Run: headless pygame with SDL's dummy video driver; simulated clock (each Clock.tick advances the game by its frame time, no real sleeping); random seed 0; keys injected as events and as key.get_pressed() state; mouse plan: one left click at the window centre at the start of phase 2, then a move to the lower-right quarter at the start of phase 3.
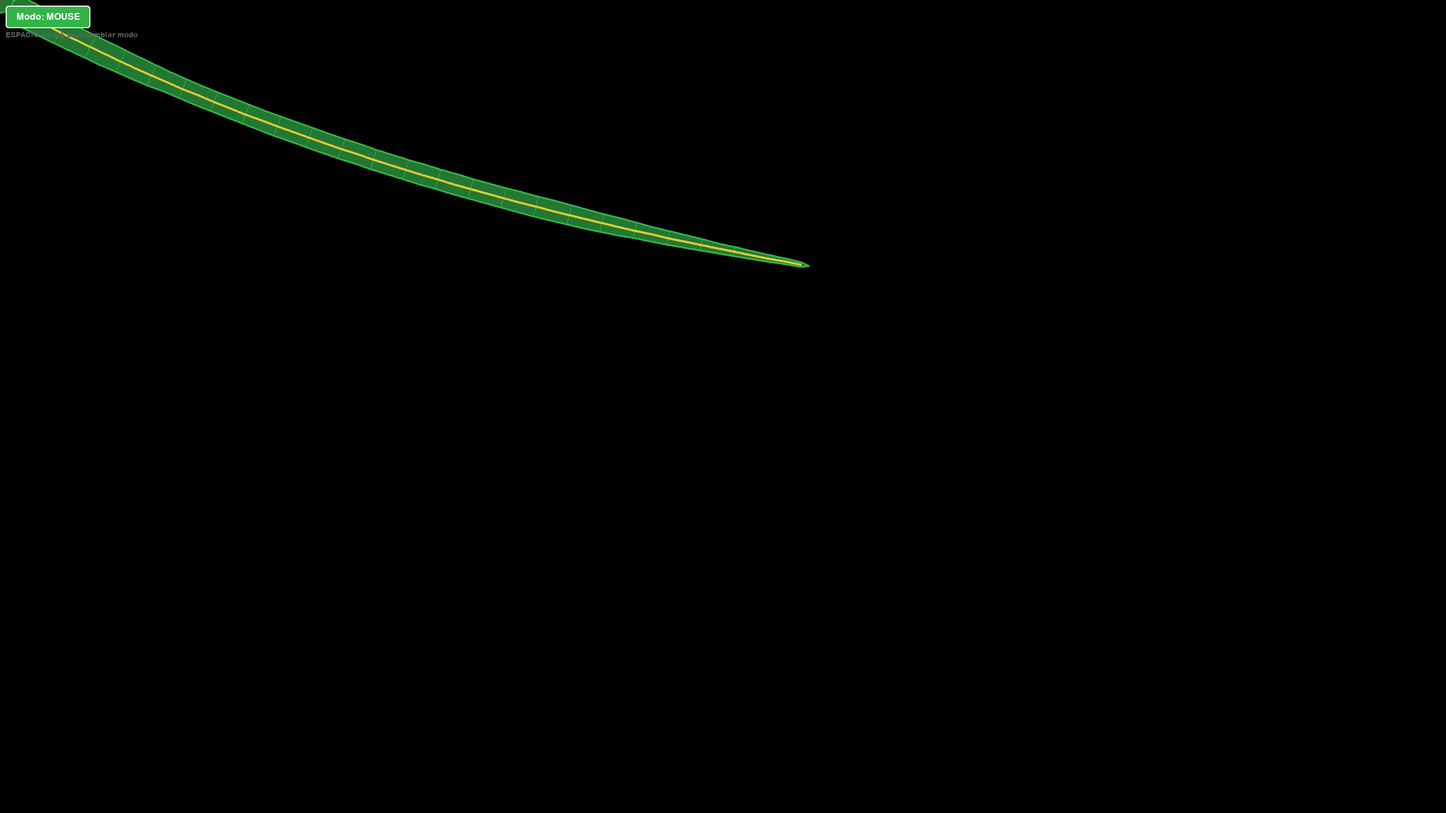
Frame 1 of 4 · flips 1–60 · no input
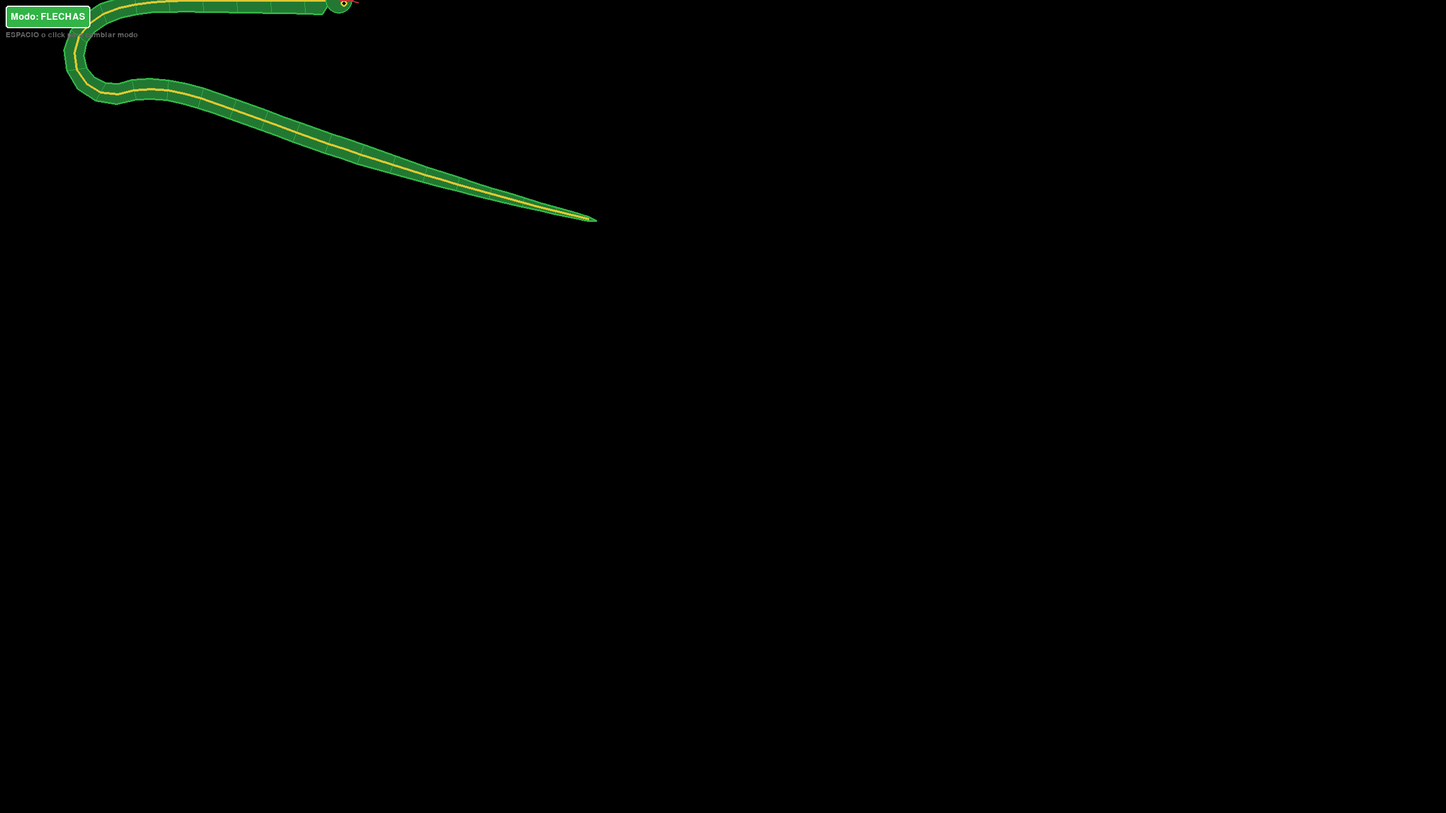
Frame 2 of 4 · flips 61–180 · clicked the window centre · tapped SPACE, RETURN · held RIGHT (→), D
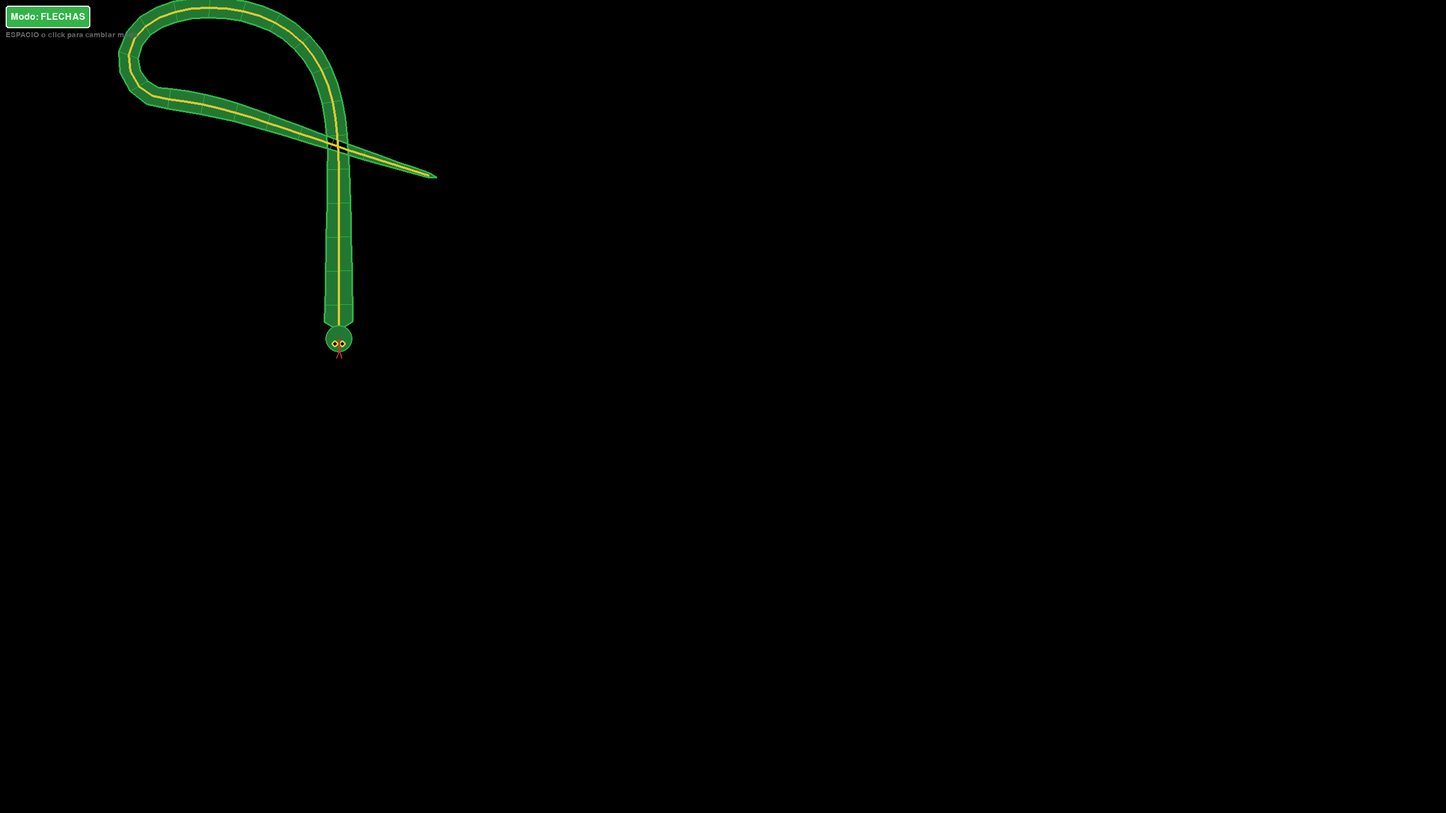
Frame 3 of 4 · flips 181–300 · moved the mouse to the lower-right quarter · held DOWN (↓), S
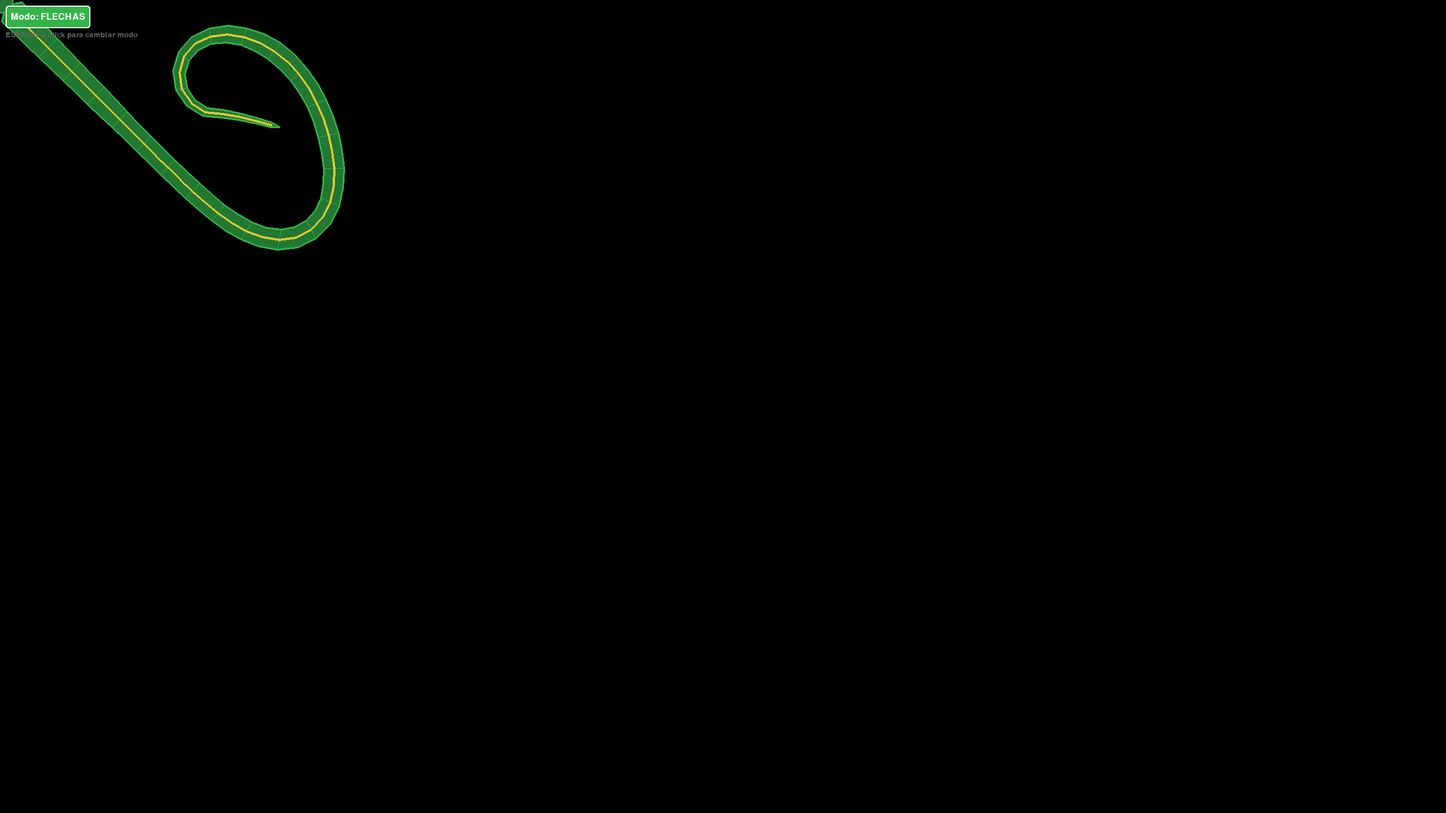
Frame 4 of 4 · flips 301–420 · held LEFT (←), A, UP (↑), W

The pygame program that drew these frames:

"""
Simulación de serpiente con física de cadena cinemática.
Implementa una serpiente que sigue al mouse o se controla con las flechas del teclado,
con restricciones de distancia y ángulo entre segmentos para movimiento realista.
"""
from typing import List, Tuple
import pygame
import math

# ============================================================================
# CONFIGURACIÓN E INICIALIZACIÓN
# ============================================================================

pygame.init()

# Dimensiones de la ventana
ANCHO, ALTO = 2560, 1440
pantalla = pygame.display.set_mode((ANCHO, ALTO))
clock = pygame.time.Clock()

# Paleta de colores
BLANCO = (255, 255, 255)
NEGRO = (0, 0, 0)
VERDE_OSCURO = (34, 120, 50)
VERDE_CLARO = (50, 180, 70)
AMARILLO = (220, 200, 50)
ROJO = (200, 50, 50)
GRIS = (100, 100, 100)

# Física de la serpiente
NUM_SEGMENTOS = 50  # Más segmentos para una serpiente suave
DISTANCIA_SEGMENTO = 30  # Píxeles entre segmentos
ANGULO_MAX = math.radians(25)  # Máximo cambio de ángulo entre segmentos

# Constantes de apariencia
GROSOR_CABEZA = 22
GROSOR_CUERPO_GRUESO = 25
GROSOR_CUERPO_MEDIO = 18
RADIO_CABEZA = 24
RADIO_OJO = 6
RADIO_PUPILA = 3
OFFSET_OJO = 12  # Distancia del centro de la cabeza a los ojos
ANGULO_SEPARACION_OJOS = 0.6  # Radianes entre los ojos
LONGITUD_BASE_LENGUA = 20
LONGITUD_PUNTA_LENGUA = 15
ANGULO_BIFURCACION_LENGUA = 0.3
EXTENSION_COLA = 15

# Control de velocidad
VELOCIDAD_TECLADO = 5
FPS = 60

distancias = [DISTANCIA_SEGMENTO] * NUM_SEGMENTOS

# ============================================================================
# INICIALIZACIÓN DE LA CADENA
# ============================================================================

# Crear la cadena de segmentos inicialmente en línea recta horizontal
puntos_cadena: List[List[float]] = []
pos_actual = [ANCHO // 2, ALTO // 2]
for dist in distancias:
    pos_actual = [pos_actual[0] + dist, pos_actual[1]]
    puntos_cadena.append(list(pos_actual))

# ============================================================================
# VARIABLES DE CONTROL
# ============================================================================

usar_mouse = True  # True = sigue el mouse, False = control con flechas
ancla_pos = [ANCHO // 2, ALTO // 2]  # Posición de la cabeza de la serpiente

# ============================================================================
# FUNCIONES DE FÍSICA
# ============================================================================

def restringir_distancia(
    ancla: List[float],
    punto: List[float],
    distancia: float
) -> Tuple[List[float], float]:
    """
    Restringe un punto a una distancia fija desde un ancla.

    Calcula la nueva posición de un punto de manera que esté exactamente
    a la distancia especificada del punto de anclaje, manteniendo la
    dirección original.

    Args:
        ancla: Coordenadas [x, y] del punto de anclaje.
        punto: Coordenadas [x, y] del punto a restringir.
        distancia: Distancia deseada en píxeles desde el ancla.

    Returns:
        Tupla conteniendo:
        - Lista [x, y] con la nueva posición del punto restringido.
        - Ángulo en radianes desde el ancla al nuevo punto.
    """
    dx = punto[0] - ancla[0]
    dy = punto[1] - ancla[1]
    dist_actual = math.sqrt(dx * dx + dy * dy)

    # Caso especial: si la distancia es cero, colocar a la derecha del ancla
    if dist_actual == 0:
        return [ancla[0] + distancia, ancla[1]], 0

    # Normalizar el vector de dirección
    dx_norm = dx / dist_actual
    dy_norm = dy / dist_actual

    # Calcular nueva posición a la distancia exacta
    nuevo_x = ancla[0] + dx_norm * distancia
    nuevo_y = ancla[1] + dy_norm * distancia

    # Calcular el ángulo resultante
    angulo = math.atan2(dy_norm, dx_norm)

    return [nuevo_x, nuevo_y], angulo

def limitar_angulo(
    angulo_actual: float,
    angulo_anterior: float,
    limite: float
) -> float:
    """
    Limita el cambio angular entre dos segmentos consecutivos.

    Esta función evita que la serpiente se doble demasiado bruscamente
    al restringir cuánto puede cambiar el ángulo entre un segmento y el siguiente.
    Maneja correctamente el wrapping de ángulos para evitar saltos en la transición
    entre -π y π.

    Args:
        angulo_actual: Ángulo en radianes que tendría el segmento sin restricciones.
        angulo_anterior: Ángulo en radianes del segmento previo.
        limite: Máximo cambio permitido en radianes.

    Returns:
        Ángulo ajustado en radianes que respeta el límite.
    """
    # Calcular la diferencia angular
    diff = angulo_actual - angulo_anterior

    # Normalizar la diferencia al rango [-π, π] para manejar el wrapping
    while diff > math.pi:
        diff -= 2 * math.pi
    while diff < -math.pi:
        diff += 2 * math.pi

    # Aplicar el límite angular
    if diff > limite:
        return angulo_anterior + limite
    elif diff < -limite:
        return angulo_anterior - limite

    return angulo_actual

def aplicar_restricciones(
    ancla: List[float],
    punto: List[float],
    distancia: float,
    angulo_anterior: float
) -> Tuple[List[float], float]:
    """
    Aplica restricciones de distancia y ángulo a un segmento de la cadena.

    Combina la restricción de distancia fija con la limitación angular para
    crear un movimiento realista de la serpiente que respeta las leyes físicas
    de una cadena articulada.

    Args:
        ancla: Coordenadas [x, y] del punto de anclaje (segmento anterior).
        punto: Coordenadas [x, y] del punto a restringir (posición deseada).
        distancia: Distancia fija que debe mantenerse.
        angulo_anterior: Ángulo en radianes del segmento previo.

    Returns:
        Tupla conteniendo:
        - Lista [x, y] con la nueva posición que respeta ambas restricciones.
        - Ángulo resultante en radianes.
    """
    # Calcular el ángulo hacia la posición deseada
    dx = punto[0] - ancla[0]
    dy = punto[1] - ancla[1]
    angulo_actual = math.atan2(dy, dx)

    # Limitar el cambio angular
    angulo_limitado = limitar_angulo(angulo_actual, angulo_anterior, ANGULO_MAX)

    # Calcular la nueva posición respetando ambas restricciones
    nuevo_x = ancla[0] + distancia * math.cos(angulo_limitado)
    nuevo_y = ancla[1] + distancia * math.sin(angulo_limitado)

    return [nuevo_x, nuevo_y], angulo_limitado

# ============================================================================
# FUNCIONES DE RENDERIZADO
# ============================================================================

def obtener_grosor(indice: int, total: int) -> float:
    """
    Calcula el grosor del cuerpo de la serpiente en un punto específico.

    El grosor varía a lo largo del cuerpo para dar apariencia realista:
    - Sección frontal (0-20%): Adelgazamiento desde la cabeza
    - Sección media (20-70%): Grosor constante
    - Sección trasera (70-100%): Adelgazamiento hacia la cola

    Args:
        indice: Posición del segmento en la cadena (0 = más cercano a la cabeza).
        total: Número total de segmentos.

    Returns:
        Grosor en píxeles para este segmento.
    """
    progreso = indice / total

    # Sección frontal: adelgazamiento desde la cabeza
    if progreso < 0.2:
        return GROSOR_CUERPO_GRUESO - (progreso * 30)

    # Sección media: grosor constante
    elif progreso < 0.7:
        return GROSOR_CUERPO_MEDIO

    # Sección trasera: adelgazamiento hacia la cola
    else:
        return GROSOR_CUERPO_MEDIO - ((progreso - 0.7) * 50)


def dibujar_boton(
    pantalla: pygame.Surface,
    texto: str,
    x: int,
    y: int,
    ancho: int,
    alto: int,
    activo: bool
) -> pygame.Rect:
    """
    Dibuja un botón con texto centrado.

    Args:
        pantalla: Superficie de Pygame donde dibujar.
        texto: Texto a mostrar en el botón.
        x: Coordenada x de la esquina superior izquierda.
        y: Coordenada y de la esquina superior izquierda.
        ancho: Ancho del botón en píxeles.
        alto: Alto del botón en píxeles.
        activo: Si True, usa color verde; si False, usa gris.

    Returns:
        Objeto pygame.Rect que representa el área del botón.
    """
    color = VERDE_CLARO if activo else GRIS

    # Dibujar fondo del botón con esquinas redondeadas
    pygame.draw.rect(pantalla, color, (x, y, ancho, alto), border_radius=5)
    # Dibujar borde
    pygame.draw.rect(pantalla, BLANCO, (x, y, ancho, alto), 2, border_radius=5)

    # Renderizar y centrar texto
    fuente = pygame.font.Font(None, 24)
    texto_render = fuente.render(texto, True, BLANCO)
    texto_rect = texto_render.get_rect(center=(x + ancho//2, y + alto//2))
    pantalla.blit(texto_render, texto_rect)

    return pygame.Rect(x, y, ancho, alto)

# ============================================================================
# LOOP PRINCIPAL DEL JUEGO
# ============================================================================

running = True
boton_rect = pygame.Rect(10, 10, 150, 40)  # Inicializar antes del loop

while running:
    # ========================================================================
    # MANEJO DE EVENTOS
    # ========================================================================

    for event in pygame.event.get():
        if event.type == pygame.QUIT:
            running = False

        # Cambiar modo con ESPACIO o click en botón
        if event.type == pygame.KEYDOWN:
            if event.key == pygame.K_SPACE:
                usar_mouse = not usar_mouse

        if event.type == pygame.MOUSEBUTTONDOWN:
            if boton_rect.collidepoint(event.pos):
                usar_mouse = not usar_mouse

    # ========================================================================
    # CONTROL DE ENTRADA
    # ========================================================================

    if not usar_mouse:
        # Modo teclado: mover con flechas direccionales
        teclas = pygame.key.get_pressed()
        if teclas[pygame.K_LEFT]:
            ancla_pos[0] -= VELOCIDAD_TECLADO
        if teclas[pygame.K_RIGHT]:
            ancla_pos[0] += VELOCIDAD_TECLADO
        if teclas[pygame.K_UP]:
            ancla_pos[1] -= VELOCIDAD_TECLADO
        if teclas[pygame.K_DOWN]:
            ancla_pos[1] += VELOCIDAD_TECLADO

        # Mantener la cabeza dentro de la pantalla
        ancla_pos[0] = max(0, min(ANCHO, ancla_pos[0]))
        ancla_pos[1] = max(0, min(ALTO, ancla_pos[1]))
    else:
        # Modo mouse: seguir la posición del cursor
        ancla_pos = list(pygame.mouse.get_pos())

    # ========================================================================
    # RENDERIZADO
    # ========================================================================

    pantalla.fill(NEGRO)

    # ========================================================================
    # ACTUALIZACIÓN DE LA FÍSICA
    # ========================================================================

    # Actualizar posiciones de la cadena de segmentos
    # Primer segmento: mantener distancia fija desde la cabeza
    puntos_cadena[0], angulo_prev = restringir_distancia(
        ancla_pos,
        puntos_cadena[0],
        distancias[0]
    )

    # Segmentos subsecuentes: aplicar restricciones de distancia y ángulo
    for i in range(1, len(puntos_cadena)):
        puntos_cadena[i], angulo_prev = aplicar_restricciones(
            puntos_cadena[i-1],
            puntos_cadena[i],
            distancias[i],
            angulo_prev
        )

    # ========================================================================
    # CALCULAR GEOMETRÍA DEL CUERPO
    # ========================================================================

    # Listas para almacenar los puntos del contorno del cuerpo
    puntos_izq = []  # Lado izquierdo del cuerpo
    puntos_der = []  # Lado derecho del cuerpo
    puntos_centro = [ancla_pos]  # Línea central (esqueleto)

    # Calcular ángulo de la cabeza
    dx = puntos_cadena[0][0] - ancla_pos[0]
    dy = puntos_cadena[0][1] - ancla_pos[1]
    angulo_cabeza = math.atan2(dy, dx)

    # Calcular puntos iniciales del contorno en la cabeza
    puntos_izq.append((
        int(ancla_pos[0] + GROSOR_CABEZA * math.cos(angulo_cabeza + math.pi/2)),
        int(ancla_pos[1] + GROSOR_CABEZA * math.sin(angulo_cabeza + math.pi/2))
    ))
    puntos_der.append((
        int(ancla_pos[0] + GROSOR_CABEZA * math.cos(angulo_cabeza - math.pi/2)),
        int(ancla_pos[1] + GROSOR_CABEZA * math.sin(angulo_cabeza - math.pi/2))
    ))

    # Calcular puntos del contorno para cada segmento del cuerpo
    referencia = ancla_pos
    for i, punto in enumerate(puntos_cadena):
        puntos_centro.append(punto)

        # Calcular ángulo desde el segmento anterior
        dx = punto[0] - referencia[0]
        dy = punto[1] - referencia[1]
        angulo = math.atan2(dy, dx)

        # Obtener grosor variable según la posición en el cuerpo
        grosor = obtener_grosor(i, len(puntos_cadena))

        # Calcular puntos perpendiculares al ángulo (lados del cuerpo)
        x_der = punto[0] + grosor * math.cos(angulo + math.pi/2)
        y_der = punto[1] + grosor * math.sin(angulo + math.pi/2)
        puntos_der.append((int(x_der), int(y_der)))

        x_izq = punto[0] + grosor * math.cos(angulo - math.pi/2)
        y_izq = punto[1] + grosor * math.sin(angulo - math.pi/2)
        puntos_izq.append((int(x_izq), int(y_izq)))

        referencia = punto

    # Calcular punta de la cola
    ultimo = puntos_cadena[-1]
    puntos_cola = (
        int(ultimo[0] + EXTENSION_COLA * math.cos(angulo)),
        int(ultimo[1] + EXTENSION_COLA * math.sin(angulo))
    )

    # Construir el polígono completo del manto (contorno del cuerpo)
    # Lado izquierdo + punta de cola + lado derecho invertido
    manto = puntos_izq + [puntos_cola] + puntos_der[::-1]

    # ========================================================================
    # DIBUJAR CUERPO DE LA SERPIENTE
    # ========================================================================

    # Dibujar el manto (relleno y borde)
    if len(manto) > 2:
        pygame.draw.polygon(pantalla, VERDE_OSCURO, manto)  # Relleno
        pygame.draw.polygon(pantalla, VERDE_CLARO, manto, 3)  # Borde

    # Dibujar líneas decorativas transversales (cada 2 segmentos)
    for i in range(len(puntos_izq) - 1):
        if i % 2 == 0:
            pygame.draw.line(pantalla, VERDE_CLARO, puntos_izq[i], puntos_der[i], 1)

    # Dibujar esqueleto central (línea amarilla)
    for i in range(len(puntos_centro) - 1):
        pygame.draw.line(
            pantalla,
            AMARILLO,
            (int(puntos_centro[i][0]), int(puntos_centro[i][1])),
            (int(puntos_centro[i+1][0]), int(puntos_centro[i+1][1])),
            4
        )

    # ========================================================================
    # DIBUJAR CABEZA DE LA SERPIENTE
    # ========================================================================

    # Círculo de la cabeza (relleno y borde)
    pygame.draw.circle(
        pantalla,
        VERDE_OSCURO,
        (int(ancla_pos[0]), int(ancla_pos[1])),
        RADIO_CABEZA
    )
    pygame.draw.circle(
        pantalla,
        VERDE_CLARO,
        (int(ancla_pos[0]), int(ancla_pos[1])),
        RADIO_CABEZA,
        2
    )

    # Calcular posiciones de los ojos
    ojo_izq = (
        int(ancla_pos[0] + OFFSET_OJO * math.cos(angulo_cabeza + math.pi + ANGULO_SEPARACION_OJOS)),
        int(ancla_pos[1] + OFFSET_OJO * math.sin(angulo_cabeza + math.pi + ANGULO_SEPARACION_OJOS))
    )
    ojo_der = (
        int(ancla_pos[0] + OFFSET_OJO * math.cos(angulo_cabeza + math.pi - ANGULO_SEPARACION_OJOS)),
        int(ancla_pos[1] + OFFSET_OJO * math.sin(angulo_cabeza + math.pi - ANGULO_SEPARACION_OJOS))
    )

    # Dibujar ojos (esclerótica amarilla y pupila negra)
    pygame.draw.circle(pantalla, AMARILLO, ojo_izq, RADIO_OJO)
    pygame.draw.circle(pantalla, AMARILLO, ojo_der, RADIO_OJO)
    pygame.draw.circle(pantalla, NEGRO, ojo_izq, RADIO_PUPILA)
    pygame.draw.circle(pantalla, NEGRO, ojo_der, RADIO_PUPILA)

    # ========================================================================
    # DIBUJAR LENGUA BÍFIDA
    # ========================================================================

    # Calcular posición base de la lengua (frente de la cabeza)
    lengua_base = (
        int(ancla_pos[0] + LONGITUD_BASE_LENGUA * math.cos(angulo_cabeza + math.pi)),
        int(ancla_pos[1] + LONGITUD_BASE_LENGUA * math.sin(angulo_cabeza + math.pi))
    )

    # Calcular puntas bifurcadas de la lengua
    lengua_punta1 = (
        int(lengua_base[0] + LONGITUD_PUNTA_LENGUA * math.cos(angulo_cabeza + math.pi + ANGULO_BIFURCACION_LENGUA)),
        int(lengua_base[1] + LONGITUD_PUNTA_LENGUA * math.sin(angulo_cabeza + math.pi + ANGULO_BIFURCACION_LENGUA))
    )
    lengua_punta2 = (
        int(lengua_base[0] + LONGITUD_PUNTA_LENGUA * math.cos(angulo_cabeza + math.pi - ANGULO_BIFURCACION_LENGUA)),
        int(lengua_base[1] + LONGITUD_PUNTA_LENGUA * math.sin(angulo_cabeza + math.pi - ANGULO_BIFURCACION_LENGUA))
    )

    # Dibujar las tres líneas que forman la lengua bífida
    pygame.draw.line(pantalla, ROJO, (int(ancla_pos[0]), int(ancla_pos[1])), lengua_base, 3)
    pygame.draw.line(pantalla, ROJO, lengua_base, lengua_punta1, 2)
    pygame.draw.line(pantalla, ROJO, lengua_base, lengua_punta2, 2)

    # ========================================================================
    # INTERFAZ DE USUARIO
    # ========================================================================

    # Dibujar botón de control de modo
    modo_texto = "MOUSE" if usar_mouse else "FLECHAS"
    boton_rect = dibujar_boton(pantalla, f"Modo: {modo_texto}", 10, 10, 150, 40, True)

    # Mostrar instrucciones
    fuente = pygame.font.Font(None, 20)
    instrucciones = fuente.render("ESPACIO o click para cambiar modo", True, GRIS)
    pantalla.blit(instrucciones, (10, 55))

    # ========================================================================
    # ACTUALIZAR DISPLAY
    # ========================================================================

    pygame.display.flip()
    clock.tick(FPS)

# ============================================================================
# FINALIZACIÓN
# ============================================================================

pygame.quit()
